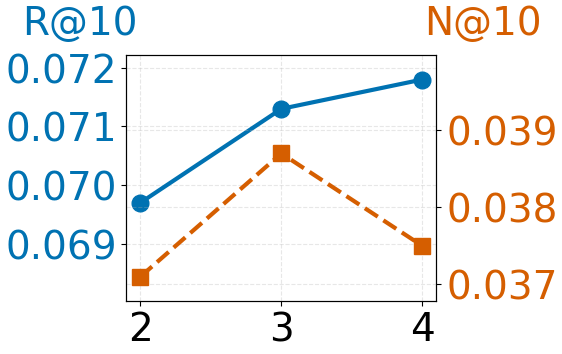
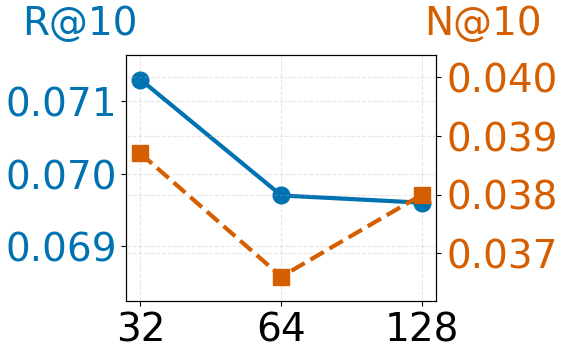
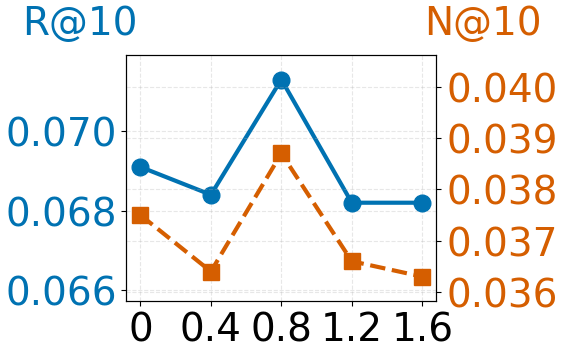
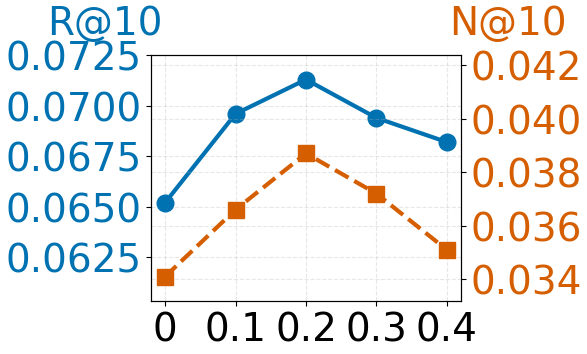
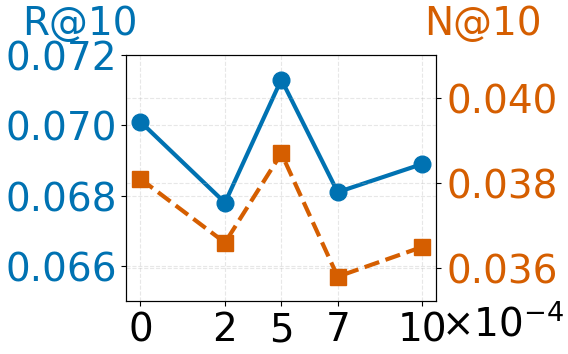
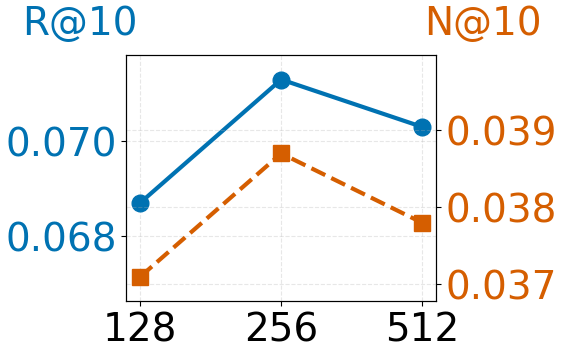

These figures' Python source, in order:
import matplotlib.pyplot as plt
import matplotlib.font_manager as fm
import numpy as np
import os
from matplotlib.lines import Line2D

libertine_font_dir = '/home/fangdengzhao/Fonts/libertine/opentype'
libertine_fonts = [
    f'{libertine_font_dir}/LinLibertine_R.otf',
    f'{libertine_font_dir}/LinLibertine_RI.otf',
    f'{libertine_font_dir}/LinLibertine_RB.otf',
    f'{libertine_font_dir}/LinLibertine_RBI.otf',
]

for font_file in libertine_fonts:
    if os.path.exists(font_file):
        fm.fontManager.addfont(font_file)

plt.rcParams.update({
    'font.family': 'Linux Libertine O',
    'font.weight': 'normal',
    'axes.labelweight': 'normal',
    'axes.titleweight': 'normal',
    'figure.titleweight': 'normal',
    'mathtext.fontset': 'custom',
    'mathtext.rm': 'Linux Libertine O',
    'mathtext.it': 'Linux Libertine O:italic',
    'mathtext.bf': 'Linux Libertine O:bold',
    'font.cursive': ['Linux Libertine O'],
    'font.size': 28,           # 基础字体继续放大
    'axes.labelsize': 30,      # 坐标轴标签继续放大
    'axes.titlesize': 30,
    'xtick.labelsize': 28,     # 刻度标签继续放大
    'ytick.labelsize': 28,
    'legend.fontsize': 28,
    'lines.linewidth': 3.0,    # 线条更粗
    'lines.markersize': 12,    # 标记点更大
    'axes.grid': True,
    'grid.alpha': 0.3,
    'grid.linestyle': '--',
    'savefig.bbox': 'tight',
    'savefig.pad_inches': 0.05,
    'figure.dpi': 300,
    'savefig.dpi': 300,
})

output_dir = 'hyperparam_plots'
os.makedirs(output_dir, exist_ok=True)

# uniform_x: 是否使用均匀间隔的x轴（对于非等间隔数据如32,64,128）
datasets = [
    # L: 等间隔
    ([2, 3, 4], [0.0697, 0.0713, 0.0718], [0.0371, 0.0387, 0.0375], 
     r'$L$', 'fig_layer', None, False, False),
    # d_cb: 32,64,128 非等间隔，需要均匀化
    ([32, 64, 128], [0.0713, 0.0697, 0.0696], [0.0387, 0.0366, 0.0380], 
     r'$d_{cb}$', 'fig_dim', None, False, True),
    # lambda_1: 添加0和1.2的数据点
    ([0, 0.4, 0.8, 1.2, 1.6], 
     [0.0691, 0.0684, 0.0713, 0.0682, 0.0682], 
     [0.0375, 0.0364, 0.0387, 0.0366, 0.0363], 
     r'$\lambda_1$', 'fig_acd', None, False, False),
    # lambda_2: 添加0和0.3的数据点
    ([0, 0.1, 0.2, 0.3, 0.4], 
     [0.0652, 0.0696, 0.0713, 0.0694, 0.0682], 
     [0.0341, 0.0366, 0.0387, 0.0372, 0.0351], 
     r'$\lambda_2$', 'fig_hsa', None, False, False),
    # gamma: 添加0和0.001的数据点，使用科学记数法
    ([0, 0.0003, 0.0005, 0.0007, 0.001], 
     [0.0701, 0.0678, 0.0713, 0.0681, 0.0689], 
     [0.0381, 0.0366, 0.0387, 0.0358, 0.0365], 
     r'$\gamma$', 'fig_ssa', None, True, False),
    # d_moe: 128,256,512 非等间隔，需要均匀化
    ([128, 256, 512], [0.0687, 0.0713, 0.0703], [0.0371, 0.0387, 0.0378], 
     r'$d_{moe}$', 'fig_moe', None, False, True)
]

COLOR_R10 = '#0072B2'
COLOR_N10 = '#D55E00'


def plot_dual_axis(x, y1, y2, xlabel, filename, xticks=None, use_scientific=False, uniform_x=False):
    """绑制单个超参数图（不含图例）"""
    fig, ax1 = plt.subplots(figsize=(4, 3.2))
    
    # 如果需要均匀间隔，使用索引作为x坐标
    if uniform_x:
        x_plot = list(range(len(x)))
        x_labels = [str(v) for v in x]
    else:
        x_plot = x
        x_labels = None
    
    y1_min, y1_max = min(y1), max(y1)
    y1_span = y1_max - y1_min if y1_max != y1_min else y1_max * 0.1
    y2_min, y2_max = min(y2), max(y2)
    y2_span = y2_max - y2_min if y2_max != y2_min else y2_max * 0.1

    ax1.set_ylim(y1_min - y1_span * 0.8, y1_max + y1_span * 0.2)
    ax2 = ax1.twinx()
    ax2.set_ylim(y2_min - y2_span * 0.2, y2_max + y2_span * 0.8)

    ax1.plot(x_plot, y1, color=COLOR_R10, marker='o', linestyle='-')
    ax2.plot(x_plot, y2, color=COLOR_N10, marker='s', linestyle='--')

    # Hide x-axis label (the symbol like λ, γ, etc.)
    # ax1.set_xlabel(xlabel, fontsize=30)
    ax1.tick_params(axis='y', labelcolor=COLOR_R10)
    ax2.tick_params(axis='y', labelcolor=COLOR_N10)
    ax1.locator_params(axis='y', nbins=5)
    ax2.locator_params(axis='y', nbins=5)

    # 在左侧y轴上方添加 Recall@10 标签
    ax1.text(-0.15, 1.05, 'R@10', transform=ax1.transAxes, 
             fontsize=28, color=COLOR_R10, ha='center', va='bottom')
    
    # 在右侧y轴上方添加 NDCG@10 标签
    ax2.text(1.15, 1.05, 'N@10', transform=ax2.transAxes, 
             fontsize=28, color=COLOR_N10, ha='center', va='bottom')

    ax1.set_xticks(x_plot)
    
    if uniform_x:
        ax1.set_xticklabels(x_labels)
    elif use_scientific:
        scale = 1e4
        x_scaled = [v * scale for v in x]
        ax1.set_xticklabels([f'{int(v)}' for v in x_scaled])
        # 指数放在横坐标右侧，与刻度标签严格在同一水平线上，字体大小与刻度标签一致
        ax1.annotate(r'$\times 10^{-4}$', xy=(1.0, 0), xycoords='axes fraction',
                     xytext=(3, -16), textcoords='offset points',
                     ha='left', va='center', fontsize=28)
    elif xticks:
        ax1.set_xticklabels(xticks)
    elif isinstance(x[0], float) and x[0] < 0.01:
        ax1.set_xticklabels([f'{v:.4f}' for v in x])
    elif isinstance(x[0], float):
        ax1.set_xticklabels([f'{v:.1f}' for v in x])
    else:
        ax1.set_xticklabels([str(v) for v in x])

    plt.savefig(os.path.join(output_dir, filename + '.pdf'), dpi=300)
    plt.savefig(os.path.join(output_dir, filename + '.png'), dpi=300)
    print(f"Saved {filename}")
    plt.close()


# 直接生成所有超参数图
for data in datasets:
    x, y1, y2, xlabel, filename, xticks, use_scientific, uniform_x = data
    plot_dual_axis(x, y1, y2, xlabel, filename, xticks, use_scientific, uniform_x)

print("All plots generated successfully!")
